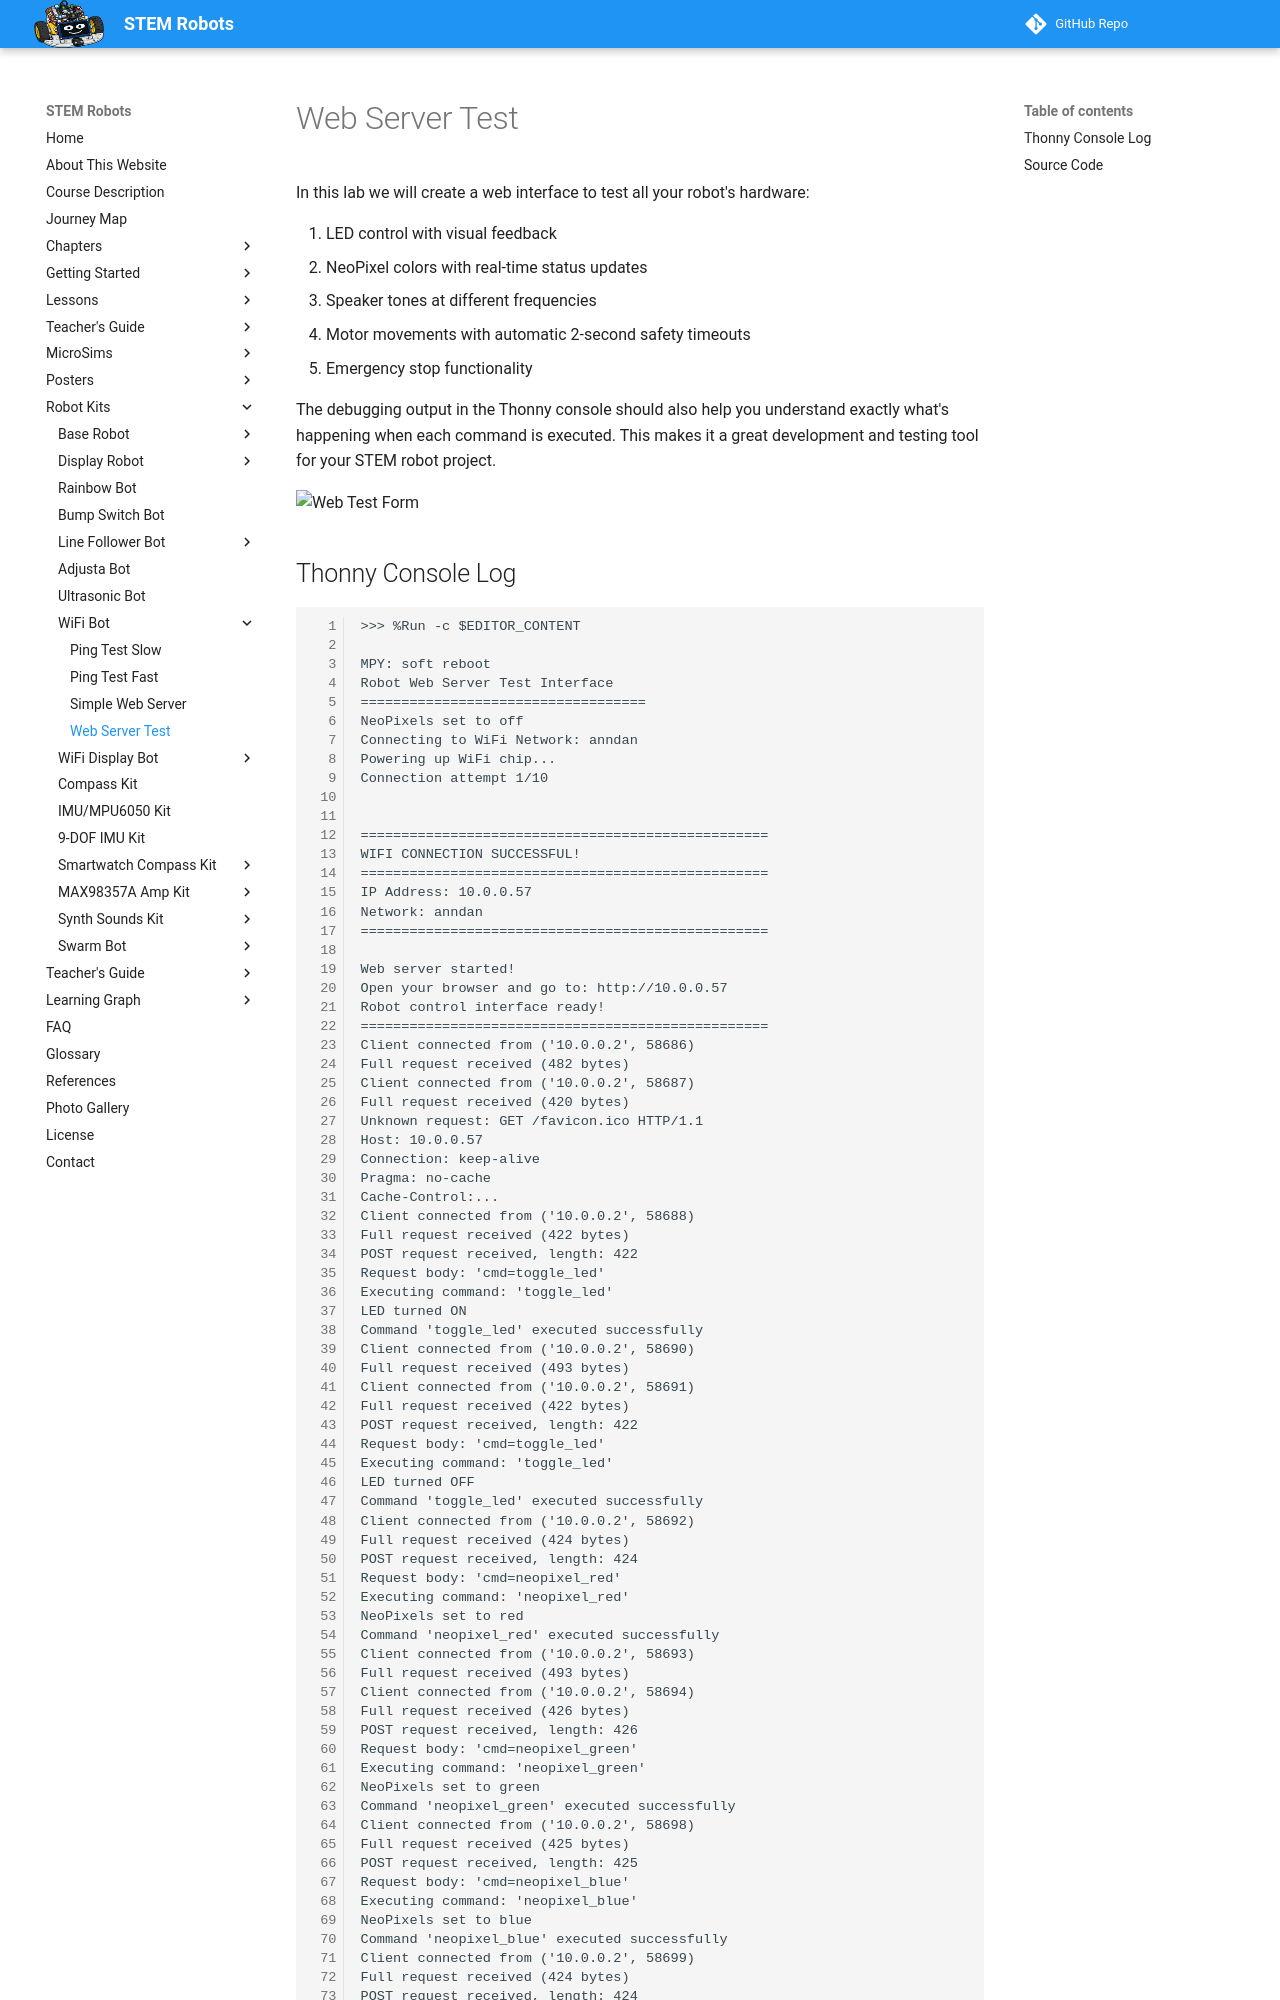

repository: dmccreary/stem-robots · page: kits/wifi-bot/web-server-test/index.html · generator: mkdocs

# Web Server Test

In this lab we will create a web interface to test all your robot's hardware:

1. LED control with visual feedback
2. NeoPixel colors with real-time status updates
3. Speaker tones at different frequencies
4. Motor movements with automatic 2-second safety timeouts
5. Emergency stop functionality

The debugging output in the Thonny console should also help you understand exactly what's happening when each command is executed. This makes it a great development and testing tool for your STEM robot project.

![Web Test Form](./web-test-form.png)
